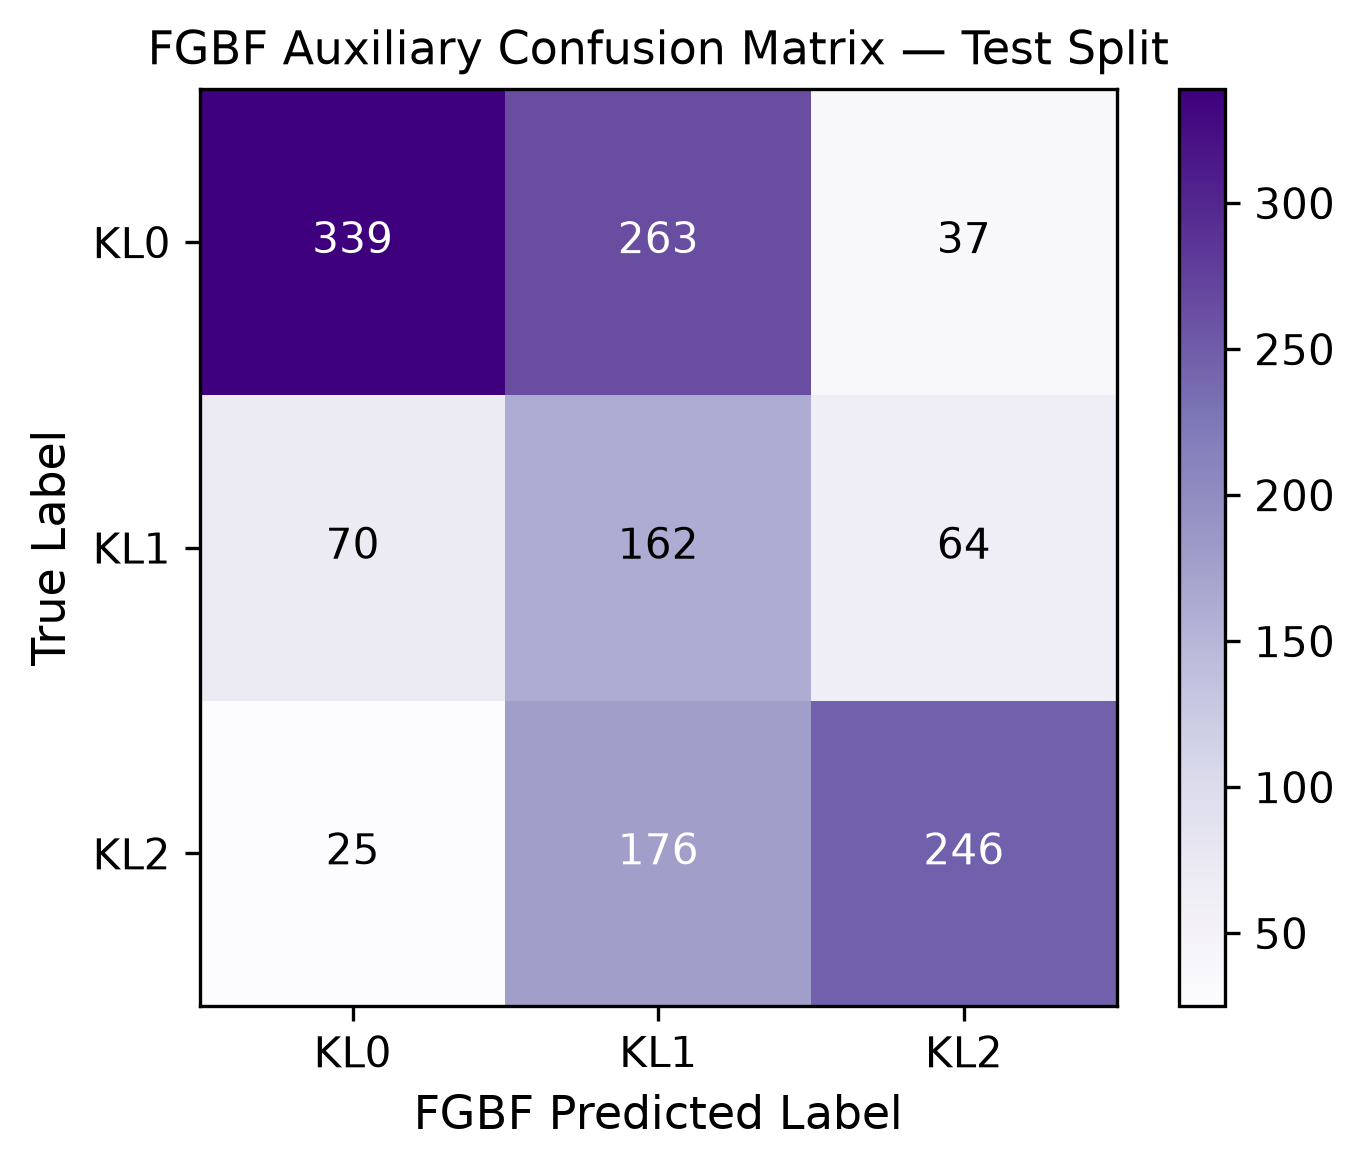

Data behind this chart, as committed beside it:
true\pred, KL0, KL1, KL2
KL0, 339, 263, 37
KL1, 70, 162, 64
KL2, 25, 176, 246
